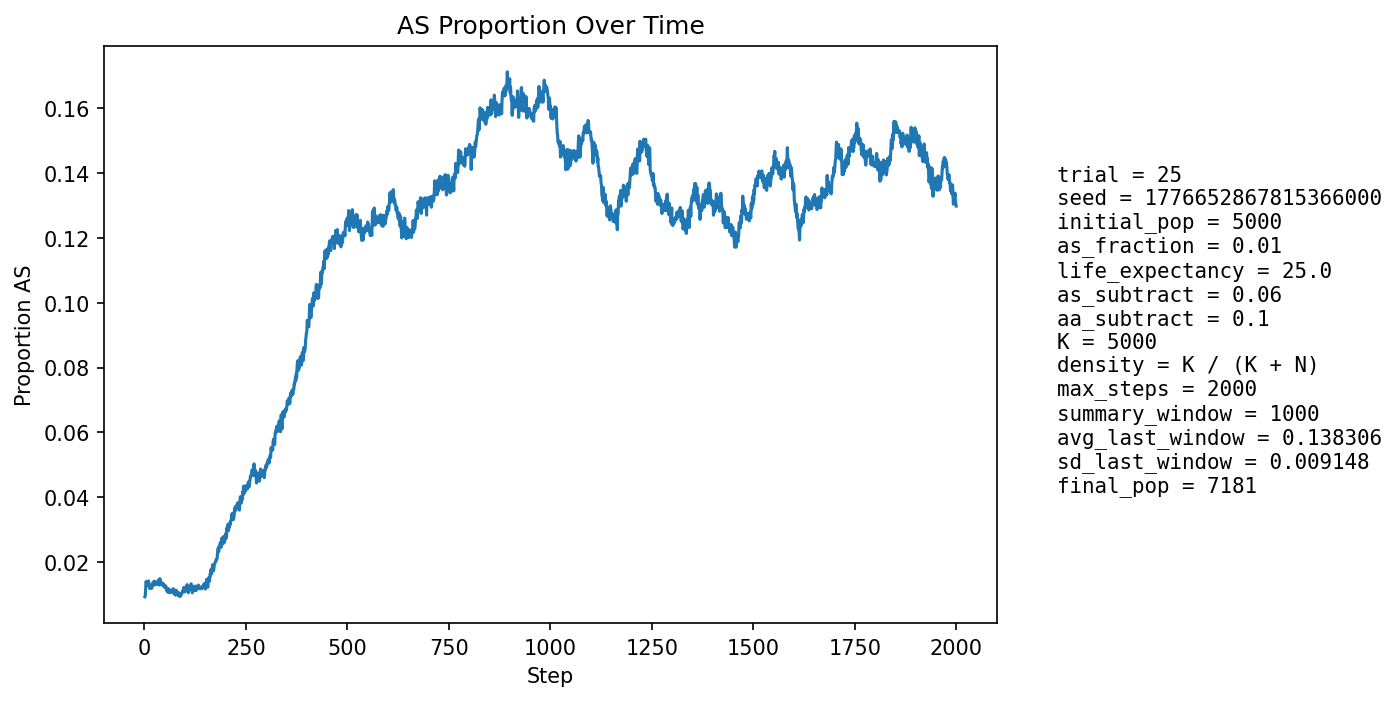

Data behind this chart, as committed beside it:
step, population_size, births, newborn_AA, newborn_AS, newborn_SS, prop_newborn_AA, prop_newborn_AS, prop_newborn_SS, prop_repro_AA, prop_repro_AS, prop_AS_population
1, 5257, 1271, 1263, 8, 0, 0.9937, 0.006294, 0.0, 0.9917, 0.008261, 0.009321
2, 5339, 1241, 1233, 8, 0, 0.9936, 0.006446, 0.0, 0.9906, 0.00943, 0.00974
3, 5419, 1232, 1216, 16, 0, 0.987, 0.01299, 0.0, 0.9894, 0.0106, 0.01181
4, 5478, 1211, 1187, 24, 0, 0.9802, 0.01982, 0.0, 0.9869, 0.01307, 0.01406
5, 5578, 1250, 1233, 17, 0, 0.9864, 0.0136, 0.0, 0.987, 0.01298, 0.01362
6, 5677, 1274, 1263, 11, 0, 0.9914, 0.008634, 0.0, 0.9881, 0.01187, 0.01286
7, 5772, 1292, 1276, 16, 0, 0.9876, 0.01238, 0.0, 0.9877, 0.01232, 0.01334
8, 5862, 1304, 1287, 17, 0, 0.987, 0.01304, 0.0, 0.9858, 0.01424, 0.01365
9, 5955, 1320, 1304, 16, 0, 0.9879, 0.01212, 0.0, 0.9854, 0.01464, 0.01343
10, 6049, 1338, 1316, 22, 0, 0.9836, 0.01644, 0.0, 0.986, 0.01398, 0.01422
11, 6142, 1355, 1341, 14, 0, 0.9897, 0.01033, 0.0, 0.9863, 0.01369, 0.01319
12, 6236, 1376, 1359, 17, 0, 0.9876, 0.01235, 0.0, 0.9863, 0.0137, 0.01299
13, 6311, 1373, 1364, 9, 0, 0.9934, 0.006555, 0.0, 0.987, 0.01296, 0.01188
14, 6379, 1380, 1359, 21, 0, 0.9848, 0.01522, 0.0, 0.9859, 0.0141, 0.01285
15, 6447, 1388, 1370, 18, 0, 0.987, 0.01297, 0.0, 0.987, 0.01298, 0.01287
16, 6509, 1401, 1384, 17, 0, 0.9879, 0.01213, 0.0, 0.9872, 0.01278, 0.01244
17, 6566, 1409, 1395, 14, 0, 0.9901, 0.009936, 0.0, 0.9883, 0.01172, 0.01203
18, 6617, 1415, 1400, 15, 0, 0.9894, 0.0106, 0.0, 0.9875, 0.01252, 0.01194
19, 6665, 1420, 1395, 25, 0, 0.9824, 0.01761, 0.0, 0.9873, 0.01273, 0.0132
20, 6709, 1427, 1408, 19, 0, 0.9867, 0.01331, 0.0, 0.9874, 0.01262, 0.01282
21, 6750, 1431, 1407, 24, 0, 0.9832, 0.01677, 0.0, 0.9881, 0.01194, 0.01378
22, 6787, 1436, 1416, 20, 0, 0.9861, 0.01393, 0.0, 0.9881, 0.01185, 0.01356
23, 6820, 1439, 1421, 18, 0, 0.9875, 0.01251, 0.0, 0.9873, 0.01268, 0.01334
24, 6847, 1442, 1417, 25, 0, 0.9827, 0.01734, 0.0, 0.9871, 0.01291, 0.01417
25, 6872, 1445, 1432, 13, 0, 0.991, 0.008997, 0.0, 0.9863, 0.01373, 0.01295
26, 6895, 1448, 1427, 21, 0, 0.9855, 0.0145, 0.0, 0.986, 0.01396, 0.01378
27, 6912, 1450, 1432, 18, 0, 0.9876, 0.01241, 0.0, 0.9861, 0.01391, 0.01331
28, 6929, 1453, 1431, 22, 0, 0.9849, 0.01514, 0.0, 0.9856, 0.01444, 0.01371
29, 6945, 1455, 1434, 21, 0, 0.9856, 0.01443, 0.0, 0.9865, 0.01354, 0.01368
30, 6960, 1456, 1438, 18, 0, 0.9876, 0.01236, 0.0, 0.9862, 0.0138, 0.01336
31, 6975, 1458, 1433, 25, 0, 0.9829, 0.01715, 0.0, 0.9868, 0.01319, 0.01405
32, 6987, 1459, 1444, 15, 0, 0.9897, 0.01028, 0.0, 0.9866, 0.01345, 0.01317
33, 6996, 1461, 1444, 17, 0, 0.9884, 0.01164, 0.0, 0.9863, 0.01371, 0.01315
34, 7003, 1462, 1440, 22, 0, 0.985, 0.01505, 0.0, 0.9863, 0.01368, 0.01342
35, 7012, 1463, 1434, 28, 1, 0.9802, 0.01914, 0.0006835, 0.9861, 0.01395, 0.01455
36, 7021, 1465, 1442, 21, 2, 0.9843, 0.01433, 0.001365, 0.9866, 0.01336, 0.0141
37, 7031, 1465, 1453, 12, 0, 0.9918, 0.008191, 0.0, 0.9869, 0.01306, 0.01294
38, 7038, 1466, 1435, 31, 0, 0.9789, 0.02115, 0.0, 0.9867, 0.01332, 0.01492
39, 7048, 1467, 1451, 16, 0, 0.9891, 0.01091, 0.0, 0.9856, 0.01444, 0.01362
40, 7058, 1468, 1454, 14, 0, 0.9905, 0.009537, 0.0, 0.9856, 0.01442, 0.01318
41, 7063, 1469, 1448, 21, 0, 0.9857, 0.0143, 0.0, 0.9862, 0.01383, 0.01373
42, 7068, 1469, 1452, 17, 0, 0.9884, 0.01157, 0.0, 0.9845, 0.01552, 0.0133
43, 7071, 1470, 1453, 16, 1, 0.9884, 0.01088, 0.0006803, 0.9853, 0.01466, 0.01301
44, 7075, 1470, 1452, 18, 0, 0.9878, 0.01224, 0.0, 0.9859, 0.01408, 0.01314
45, 7078, 1471, 1449, 22, 0, 0.985, 0.01496, 0.0, 0.9854, 0.01464, 0.01356
46, 7079, 1471, 1453, 18, 0, 0.9878, 0.01224, 0.0, 0.9856, 0.01435, 0.013
47, 7082, 1470, 1454, 16, 0, 0.9891, 0.01088, 0.0, 0.9873, 0.01267, 0.01285
48, 7084, 1471, 1456, 15, 0, 0.9898, 0.0102, 0.0, 0.9868, 0.01322, 0.01242
49, 7084, 1471, 1449, 22, 0, 0.985, 0.01496, 0.0, 0.9865, 0.0135, 0.01299
50, 7084, 1471, 1451, 20, 0, 0.9864, 0.0136, 0.0, 0.9879, 0.0121, 0.0127
51, 7086, 1471, 1456, 15, 0, 0.9898, 0.0102, 0.0, 0.9882, 0.01182, 0.01214
52, 7086, 1471, 1451, 20, 0, 0.9864, 0.0136, 0.0, 0.9885, 0.01153, 0.0127
53, 7085, 1472, 1452, 20, 0, 0.9864, 0.01359, 0.0, 0.9876, 0.01237, 0.01256
54, 7085, 1471, 1457, 14, 0, 0.9905, 0.009517, 0.0, 0.9876, 0.01237, 0.01186
55, 7085, 1471, 1459, 12, 0, 0.9918, 0.008158, 0.0, 0.9879, 0.01209, 0.01115
56, 7086, 1472, 1453, 19, 0, 0.9871, 0.01291, 0.0, 0.9876, 0.01237, 0.01171
57, 7088, 1472, 1458, 14, 0, 0.9905, 0.009511, 0.0, 0.9874, 0.01265, 0.01115
58, 7087, 1471, 1458, 13, 0, 0.9912, 0.008838, 0.0, 0.9882, 0.01181, 0.01072
59, 7089, 1472, 1449, 23, 0, 0.9844, 0.01562, 0.0, 0.9888, 0.01124, 0.01185
60, 7089, 1472, 1453, 19, 0, 0.9871, 0.01291, 0.0, 0.9885, 0.01152, 0.01157
... 1,940 more rows
